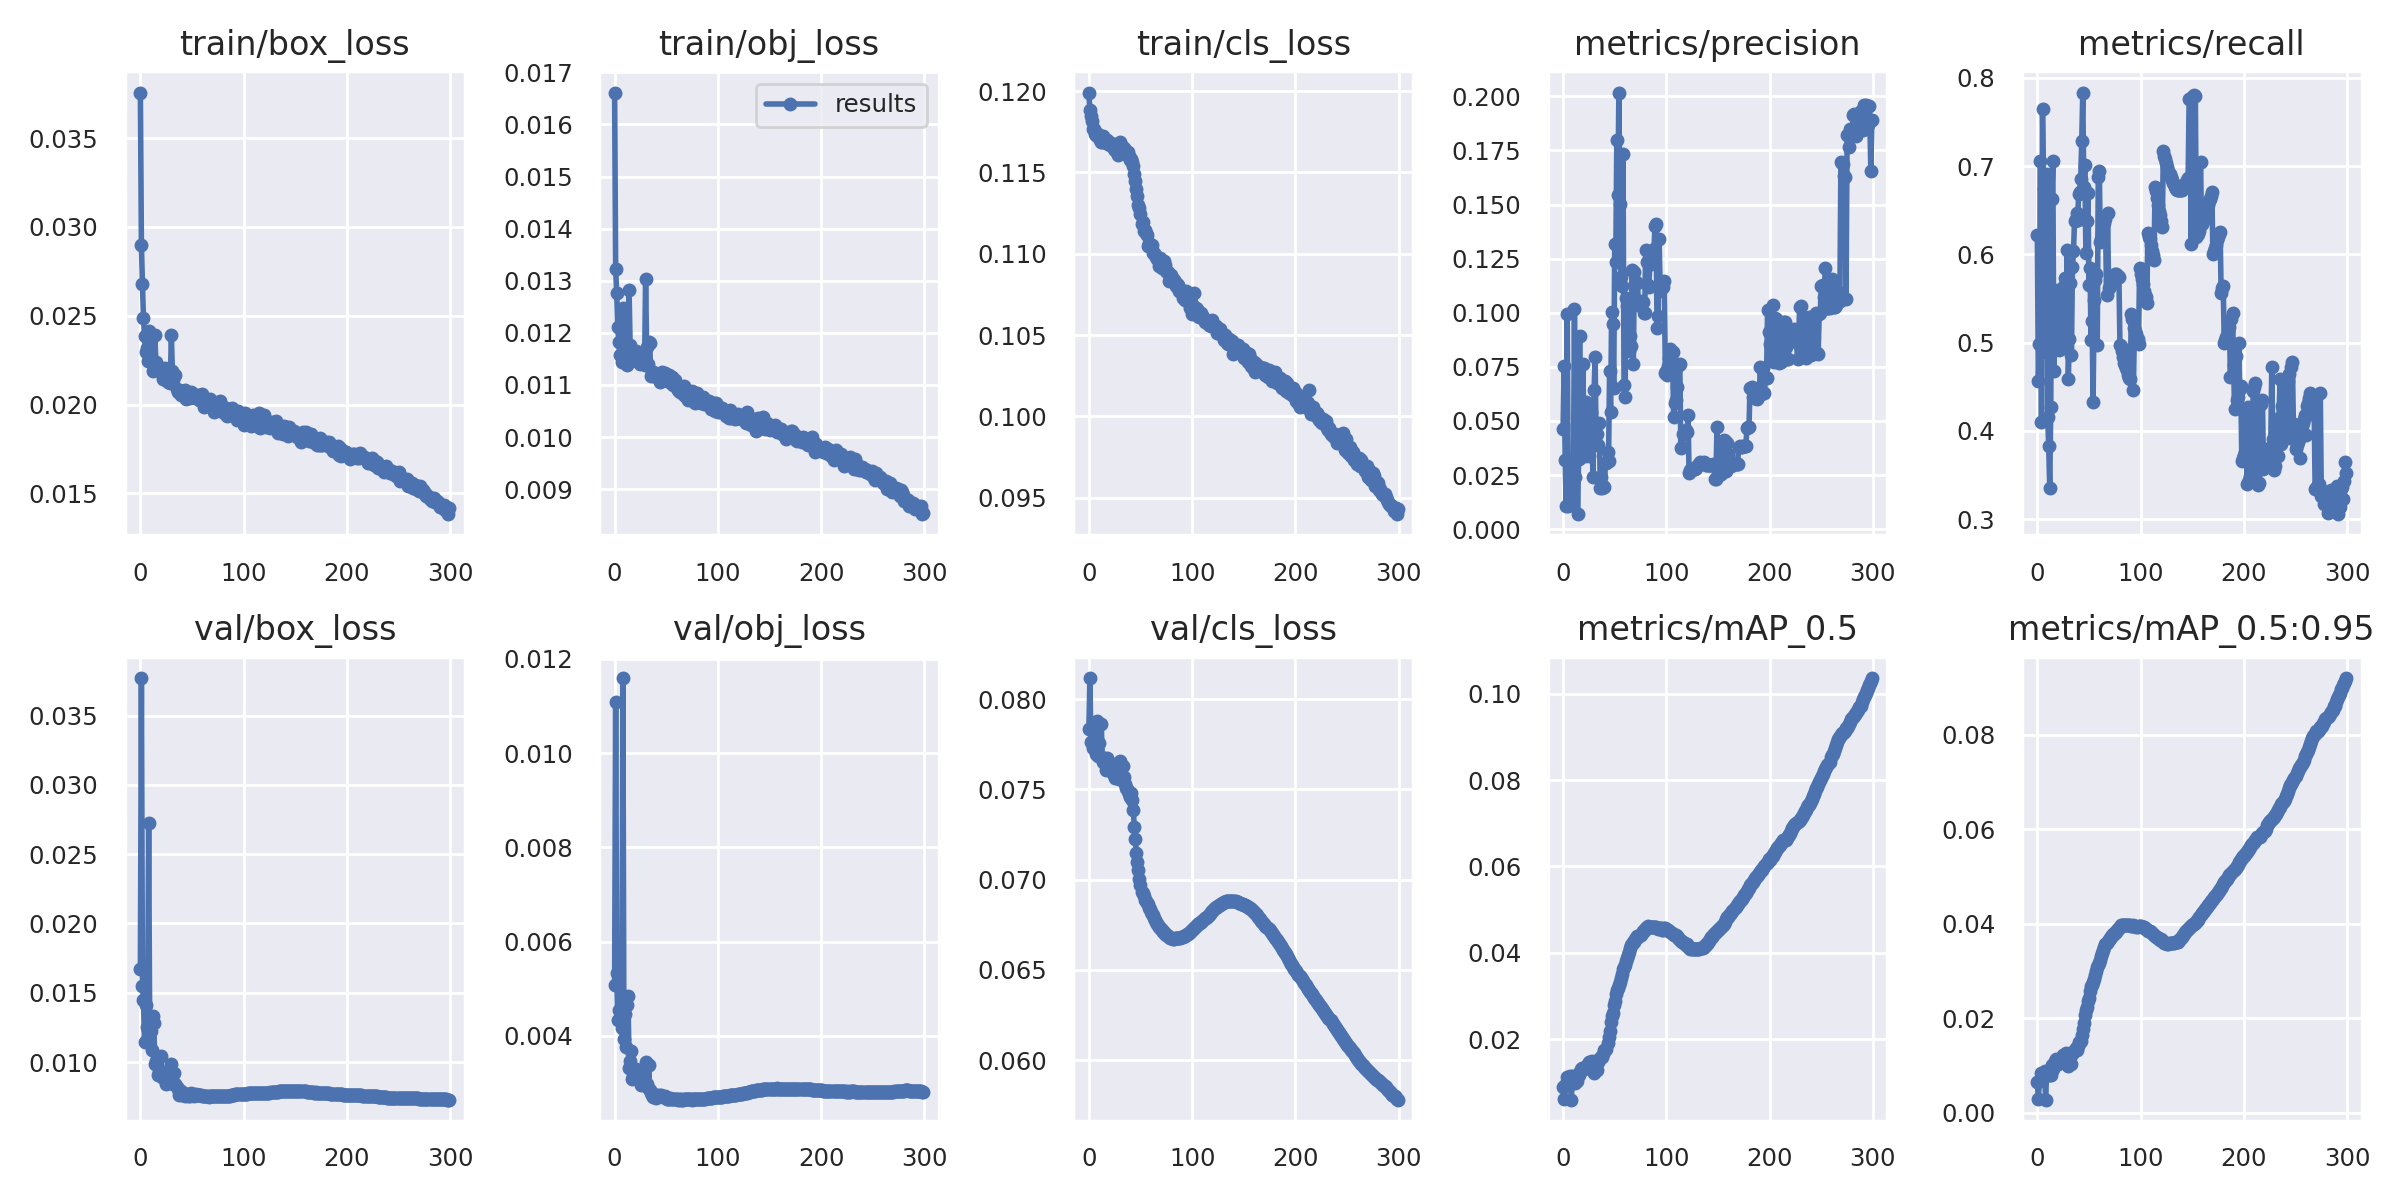

The file beside this chart, header and first rows:
epoch, train/box_loss, train/obj_loss, train/cls_loss, metrics/precision, metrics/recall, metrics/mAP_0.5, metrics/mAP_0.5:0.95, val/box_loss, val/obj_loss, val/cls_loss, x/lr0, x/lr1, x/lr2
0, 0.03757, 0.01661, 0.1199, 0.04651, 0.6224, 0.00888, 0.006489, 0.01673, 0.005077, 0.07833, 0.003325, 0.003325, 0.07007
1, 0.02898, 0.01323, 0.1188, 0.07536, 0.4568, 0.006239, 0.002964, 0.03769, 0.01109, 0.08117, 0.006637, 0.006637, 0.04005
2, 0.02679, 0.01277, 0.1185, 0.03193, 0.4981, 0.009425, 0.006744, 0.0155, 0.005338, 0.07764, 0.009926, 0.009926, 0.01001
3, 0.02485, 0.01211, 0.1182, 0.01091, 0.7057, 0.009319, 0.006802, 0.01449, 0.00434, 0.07755, 0.009901, 0.009901, 0.009901
4, 0.02389, 0.01183, 0.1177, 0.09956, 0.4107, 0.01118, 0.008434, 0.01144, 0.004552, 0.07728, 0.009901, 0.009901, 0.009901
5, 0.02294, 0.01157, 0.1177, 0.01086, 0.7653, 0.0102, 0.007929, 0.01412, 0.004529, 0.0781, 0.009868, 0.009868, 0.009868
6, 0.02317, 0.01158, 0.1174, 0.01104, 0.6745, 0.009881, 0.007832, 0.01254, 0.004355, 0.07753, 0.009835, 0.009835, 0.009835
7, 0.02246, 0.01144, 0.1173, 0.02794, 0.6268, 0.01153, 0.008902, 0.01235, 0.004171, 0.07699, 0.009802, 0.009802, 0.009802
8, 0.02417, 0.01249, 0.1172, 0.02502, 0.4891, 0.005956, 0.002777, 0.02724, 0.01159, 0.0788, 0.009769, 0.009769, 0.009769
9, 0.02322, 0.01195, 0.1174, 0.01228, 0.6914, 0.01147, 0.008461, 0.01271, 0.003942, 0.07688, 0.009736, 0.009736, 0.009736
10, 0.02241, 0.01155, 0.1172, 0.02227, 0.4157, 0.009755, 0.007975, 0.01226, 0.004465, 0.07755, 0.009703, 0.009703, 0.009703
11, 0.02236, 0.01152, 0.117, 0.1017, 0.3829, 0.01095, 0.008861, 0.01084, 0.003771, 0.07687, 0.00967, 0.00967, 0.00967
12, 0.02189, 0.01139, 0.1169, 0.02399, 0.3353, 0.00975, 0.007943, 0.0133, 0.004661, 0.07864, 0.009637, 0.009637, 0.009637
13, 0.02193, 0.01153, 0.1169, 0.04833, 0.4269, 0.01032, 0.007972, 0.01283, 0.00485, 0.07676, 0.009604, 0.009604, 0.009604
14, 0.02393, 0.01282, 0.1172, 0.006947, 0.6623, 0.01201, 0.01003, 0.009847, 0.003328, 0.07654, 0.009571, 0.009571, 0.009571
15, 0.0224, 0.01177, 0.1168, 0.03235, 0.7058, 0.01167, 0.009321, 0.01008, 0.003464, 0.07672, 0.009538, 0.009538, 0.009538
16, 0.02194, 0.01158, 0.117, 0.08912, 0.468, 0.01239, 0.01021, 0.01018, 0.003678, 0.07655, 0.009505, 0.009505, 0.009505
17, 0.02208, 0.01157, 0.1169, 0.03852, 0.5597, 0.01312, 0.01091, 0.00909, 0.003094, 0.07609, 0.009472, 0.009472, 0.009472
18, 0.02212, 0.01156, 0.117, 0.0342, 0.5059, 0.01327, 0.0113, 0.00929, 0.003158, 0.07674, 0.009439, 0.009439, 0.009439
19, 0.02194, 0.01161, 0.1167, 0.07644, 0.539, 0.01311, 0.01104, 0.009135, 0.003227, 0.0766, 0.009406, 0.009406, 0.009406
20, 0.02182, 0.01151, 0.1167, 0.05369, 0.5295, 0.01302, 0.01023, 0.01044, 0.003241, 0.07649, 0.009373, 0.009373, 0.009373
21, 0.02202, 0.01165, 0.1168, 0.03359, 0.4918, 0.01326, 0.01126, 0.009276, 0.003298, 0.07605, 0.00934, 0.00934, 0.00934
22, 0.02144, 0.01146, 0.1167, 0.05854, 0.5486, 0.01364, 0.01137, 0.00883, 0.003219, 0.07595, 0.009307, 0.009307, 0.009307
23, 0.02143, 0.01156, 0.1168, 0.0352, 0.541, 0.01398, 0.01166, 0.009074, 0.003108, 0.07613, 0.009274, 0.009274, 0.009274
24, 0.02208, 0.01162, 0.1165, 0.04042, 0.4942, 0.01373, 0.0117, 0.00894, 0.003137, 0.07578, 0.009241, 0.009241, 0.009241
25, 0.02141, 0.01141, 0.1164, 0.03389, 0.5634, 0.01464, 0.01222, 0.008414, 0.003085, 0.07563, 0.009208, 0.009208, 0.009208
26, 0.02155, 0.01146, 0.1163, 0.03918, 0.5383, 0.01465, 0.01225, 0.008785, 0.002959, 0.07577, 0.009175, 0.009175, 0.009175
27, 0.02126, 0.01146, 0.1166, 0.05407, 0.5738, 0.01439, 0.01188, 0.008589, 0.003024, 0.07572, 0.009142, 0.009142, 0.009142
28, 0.02167, 0.0115, 0.1161, 0.0395, 0.5443, 0.01486, 0.01258, 0.008582, 0.00302, 0.07573, 0.009109, 0.009109, 0.009109
29, 0.0212, 0.01138, 0.1165, 0.02423, 0.6056, 0.01479, 0.01228, 0.00874, 0.003011, 0.0756, 0.009076, 0.009076, 0.009076
30, 0.02393, 0.01304, 0.1169, 0.06407, 0.4584, 0.01207, 0.00981, 0.009853, 0.003456, 0.07658, 0.009043, 0.009043, 0.009043
31, 0.02187, 0.01172, 0.1167, 0.07968, 0.5048, 0.01315, 0.01105, 0.008713, 0.002989, 0.0758, 0.00901, 0.00901, 0.00901
32, 0.02139, 0.0114, 0.1164, 0.03916, 0.5681, 0.01489, 0.01267, 0.008444, 0.00289, 0.07555, 0.008977, 0.008977, 0.008977
33, 0.02166, 0.01183, 0.1165, 0.04415, 0.4864, 0.01283, 0.01039, 0.009249, 0.003383, 0.0763, 0.008944, 0.008944, 0.008944
34, 0.02168, 0.01181, 0.1165, 0.03896, 0.5854, 0.01477, 0.01248, 0.008389, 0.002861, 0.07567, 0.008911, 0.008911, 0.008911
35, 0.02088, 0.01117, 0.1163, 0.04903, 0.6034, 0.01508, 0.01289, 0.008225, 0.002796, 0.07527, 0.008878, 0.008878, 0.008878
36, 0.02072, 0.01124, 0.1163, 0.01903, 0.6376, 0.01562, 0.01335, 0.00809, 0.00274, 0.07511, 0.008845, 0.008845, 0.008845
37, 0.02083, 0.01125, 0.1161, 0.02419, 0.6406, 0.01584, 0.01362, 0.007594, 0.00271, 0.07505, 0.008812, 0.008812, 0.008812
38, 0.02066, 0.01123, 0.1162, 0.01903, 0.6468, 0.01574, 0.0134, 0.007741, 0.002768, 0.07489, 0.008779, 0.008779, 0.008779
39, 0.02055, 0.01123, 0.116, 0.01992, 0.6385, 0.01654, 0.01404, 0.007894, 0.002713, 0.07476, 0.008746, 0.008746, 0.008746
40, 0.02066, 0.01115, 0.1158, 0.01957, 0.6685, 0.01744, 0.01509, 0.007649, 0.002687, 0.07458, 0.008713, 0.008713, 0.008713
41, 0.02057, 0.01122, 0.1158, 0.03075, 0.6703, 0.01751, 0.01497, 0.007672, 0.002722, 0.07478, 0.00868, 0.00868, 0.00868
42, 0.02073, 0.01119, 0.1156, 0.03051, 0.6853, 0.01767, 0.01515, 0.007593, 0.002716, 0.07441, 0.008647, 0.008647, 0.008647
43, 0.02084, 0.0112, 0.1154, 0.03562, 0.729, 0.01909, 0.01639, 0.007564, 0.002753, 0.07383, 0.008614, 0.008614, 0.008614
44, 0.02031, 0.01106, 0.1149, 0.03139, 0.7834, 0.02049, 0.01778, 0.007693, 0.002724, 0.07293, 0.008581, 0.008581, 0.008581
45, 0.02068, 0.01116, 0.1145, 0.07313, 0.6761, 0.02199, 0.01908, 0.007711, 0.002748, 0.07223, 0.008548, 0.008548, 0.008548
46, 0.02054, 0.01125, 0.114, 0.05413, 0.7009, 0.02398, 0.0207, 0.00759, 0.002716, 0.07149, 0.008515, 0.008515, 0.008515
47, 0.02046, 0.01111, 0.1136, 0.1002, 0.6018, 0.02534, 0.0218, 0.007635, 0.002708, 0.07097, 0.008482, 0.008482, 0.008482
48, 0.02038, 0.01114, 0.113, 0.09484, 0.638, 0.02606, 0.02236, 0.007571, 0.002695, 0.07053, 0.008449, 0.008449, 0.008449
49, 0.02073, 0.01123, 0.1128, 0.06543, 0.67, 0.02787, 0.02366, 0.007743, 0.002722, 0.07004, 0.008416, 0.008416, 0.008416
50, 0.02063, 0.01116, 0.1124, 0.1316, 0.565, 0.02878, 0.02438, 0.007696, 0.002707, 0.06971, 0.008383, 0.008383, 0.008383
51, 0.02052, 0.01108, 0.1119, 0.1234, 0.585, 0.03039, 0.02569, 0.007622, 0.002671, 0.0693, 0.00835, 0.00835, 0.00835
52, 0.02056, 0.01118, 0.112, 0.1798, 0.5034, 0.03145, 0.02684, 0.007525, 0.002663, 0.06928, 0.008317, 0.008317, 0.008317
53, 0.0204, 0.01119, 0.1114, 0.1543, 0.525, 0.0319, 0.02713, 0.007641, 0.00267, 0.0691, 0.008284, 0.008284, 0.008284
54, 0.02038, 0.01112, 0.1115, 0.2017, 0.4326, 0.03245, 0.02772, 0.00768, 0.002686, 0.06889, 0.008251, 0.008251, 0.008251
55, 0.02046, 0.01104, 0.1113, 0.1501, 0.5483, 0.03331, 0.02839, 0.007633, 0.002665, 0.06881, 0.008218, 0.008218, 0.008218
56, 0.02052, 0.01115, 0.1112, 0.1166, 0.5713, 0.03417, 0.02909, 0.007618, 0.002668, 0.06869, 0.008185, 0.008185, 0.008185
57, 0.02027, 0.011, 0.1105, 0.1124, 0.5778, 0.03515, 0.02993, 0.007631, 0.002663, 0.06864, 0.008152, 0.008152, 0.008152
58, 0.02034, 0.01109, 0.1107, 0.1736, 0.4974, 0.03619, 0.03082, 0.007593, 0.002663, 0.06845, 0.008119, 0.008119, 0.008119
59, 0.02047, 0.01098, 0.1105, 0.06643, 0.6877, 0.03678, 0.03128, 0.007607, 0.002665, 0.06835, 0.008086, 0.008086, 0.008086
... 240 more rows
